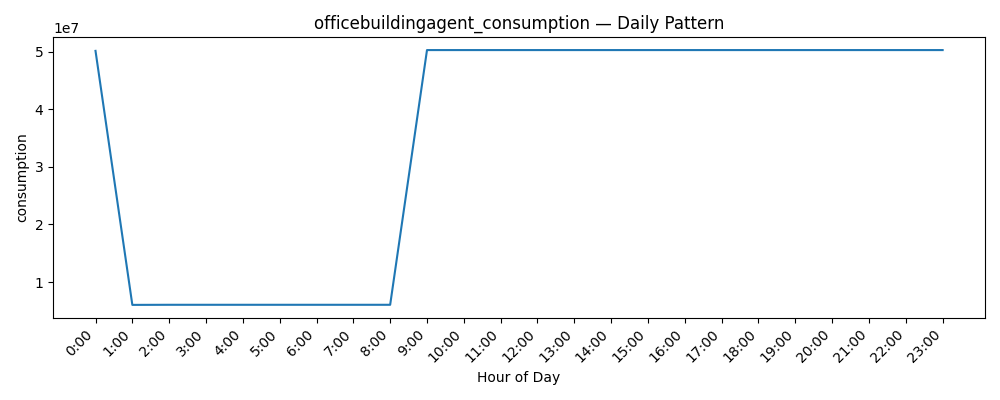

Values plotted in this chart, from the file beside it:
datetime, consumption
0, 50163750
1, 6028750
2, 6045625
3, 6045625
4, 6045625
5, 6045625
6, 6045625
7, 6045625
8, 6045625
9, 50301875
10, 50301875
11, 50301875
12, 50301875
13, 50301875
14, 50301875
15, 50301875
16, 50301875
17, 50301875
18, 50301875
19, 50301875
20, 50301875
21, 50301875
22, 50301875
23, 50301875
